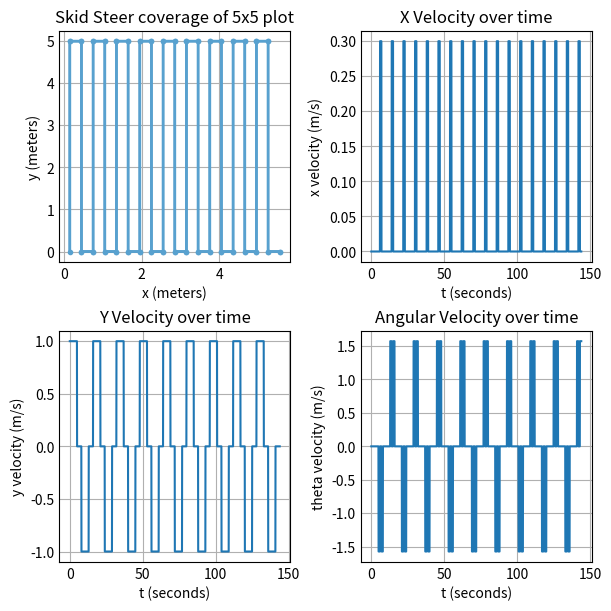

Recreate this plot in Python.
import math
import matplotlib.pyplot as plt
import numpy as np
plt.style.use('_mpl-gallery')

def kinematics(l, r, W, x, y, theta, DT):
    xNew = x - .5 * (l + r) * np.sin(theta) * DT
    yNew = y + .5 * (l + r) * np.cos(theta) * DT
    thetaNew = theta + (1 / W) * (r - l) * DT
    aVel = (1 / W) * (r - l)
    xVel = -.5 * (l + r) * np.sin(theta)
    yVel = .5 * (l + r) * np.cos(theta)
    return xNew, yNew, thetaNew, aVel, xVel, yVel

WIDTH = .3
DT = .1
time = 0
xNot = .15
yNot = 0
theta = 0
xCoord = [xNot]
yCoord = [yNot]
xPoint = [xNot]
yPoint = [yNot]
xVels = []
yVels = []
angVels = []
times = []

# (1, .23562, -.23562) = 90 degree clockwise turn
# (1, -.23562, .23562) = 90 degree counterclockwise turn
kList = [(5, 1, 1), #movement sequence
         (1, .23562, -.23562), (1,.3,.3), (1, .23562, -.23562), #turning south sequence
         (5, 1, 1), #movement sequence
         (1, -.23562, .23562), (1, .3, .3), (1, -.23562, .23562)] #turning north sequence



print("(" + str(xNot) + ", " + str(yNot) + ") theta= " + str(theta))
print("At T = " + str(time))
for z in range(0, 9):
    for x in range(0, len(kList)):
        for y in range(0, kList[x][0] * 10):
            xNot, yNot, theta, angVel, xV, yV = kinematics(kList[x][1], kList[x][2], WIDTH, xNot, yNot, theta, DT)
            xCoord.append(xNot)
            yCoord.append(yNot)
            xVels.append(xV)
            yVels.append(yV)
            angVels.append(angVel)
            time += .1
            times.append(time)
            print("Position: (" + str(xNot) + ", " + str(yNot) + ") theta = " + str(theta))
            print("Trajectory: (" + str(xV) + ", " + str(yV) + ") Angular Velocity = " + str(angVel))
            print("At T = " + str(time))
        xPoint.append(xNot)
        yPoint.append(yNot)









fig, ax = plt.subplots(2,2, constrained_layout=True, figsize=(6,6))
ax[0, 0].step(xCoord, yCoord)
ax[0, 0].set_xlabel('x (meters)')
ax[0, 0].set_ylabel('y (meters)')
ax[0, 0].plot(xPoint, yPoint, linewidth = 2, marker = '.')
ax[0, 0].set_title("Skid Steer coverage of 5x5 plot")

ax[0, 1].set_xlabel('t (seconds)')
ax[0, 1].set_ylabel('x velocity (m/s)')
ax[0, 1].plot(times, xVels)
ax[0, 1].set_title("X Velocity over time")

ax[1, 0].set_xlabel('t (seconds)')
ax[1, 0].set_ylabel('y velocity (m/s)')
ax[1, 0].plot(times, yVels)
ax[1, 0].set_title("Y Velocity over time")

ax[1, 1].set_xlabel('t (seconds)')
ax[1, 1].set_ylabel('theta velocity (m/s)')
ax[1, 1].plot(times, angVels)
ax[1, 1].set_title("Angular Velocity over time")

plt.show()
